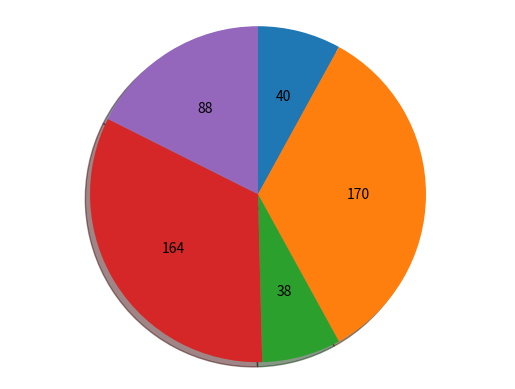

This chart was generated by the following Python code:
import random
import numpy as np
import matplotlib.pyplot as plt
from fractions import Fraction

# Opciones de bienes
opciones_bienes = random.sample(['Solo carro', 'Solo apartamento', 'Solo casa', 'Carro y casa', 
                                 'Carro y apartamento', 'Casa y apartamento', 
                                 'Casa, carro y apartamento', 'Ningún bien'], 5)

i = 0
while i == 0:
    perxonas = random.randrange(100, 801, 100)
    pu = random.sample(range(10, perxonas+1, 2), len(opciones_bienes))
    xsuma = sum(pu)
    if xsuma == perxonas:
        i = 1 
    else:
        i = 0
        
print(pu)
print(xsuma)
print(perxonas)

plt.pie(pu, explode=None, labels=None,
        autopct=lambda p: f'{p * perxonas / 100:.0f}',
        shadow=True, counterclock=False, startangle=90)
plt.axis('equal')
plt.show()

dixionario = {llave: valor for llave, valor in zip(opciones_bienes, pu)}
print(dixionario)

alghun = random.sample(opciones_bienes, 1)[0]
print(alghun)

# Buscar el valor correspondiente a la llave igual a 'alghun' en el diccionario
if alghun in dixionario:
    valor = dixionario[alghun]
    print(f"El valor de '{alghun}' es: {valor}")
else:
    print(f"No se encontró la llave '{alghun}' en el diccionario.")
    
# Desde dixionario

# Crear una copia del diccionario original
nuevo_diccionario = dixionario.copy()

# Eliminar la llave y valor asociado a la variable "alghun"
if alghun in nuevo_diccionario:
    del nuevo_diccionario[alghun]
else:
    print(f"La llave {alghun} no está en el diccionario.")

print(nuevo_diccionario)

# Convertir nuevo_diccionario en lista y extraer sus valores
balorres = list(nuevo_diccionario.values())


korrepta = Fraction(valor, perxonas)
posib2 = Fraction(perxonas, valor)
posib3 = Fraction(balorres[0], perxonas)
posib4 = Fraction(perxonas, balorres[0])
posib5 = Fraction(balorres[1], perxonas)
posib6 = Fraction(perxonas, balorres[1])
posib7 = Fraction(balorres[2], perxonas)
posib8 = Fraction(perxonas, balorres[2])
posib9 = Fraction(balorres[3], perxonas)
posib10 = Fraction(perxonas, balorres[3])

inkorr2 = random.sample((posib2, posib3), 1)

#inkorr3 = Fraction(
print(perxonas)
print(korrepta)
print(posib2)
print(posib3)
print(inkorr2)
